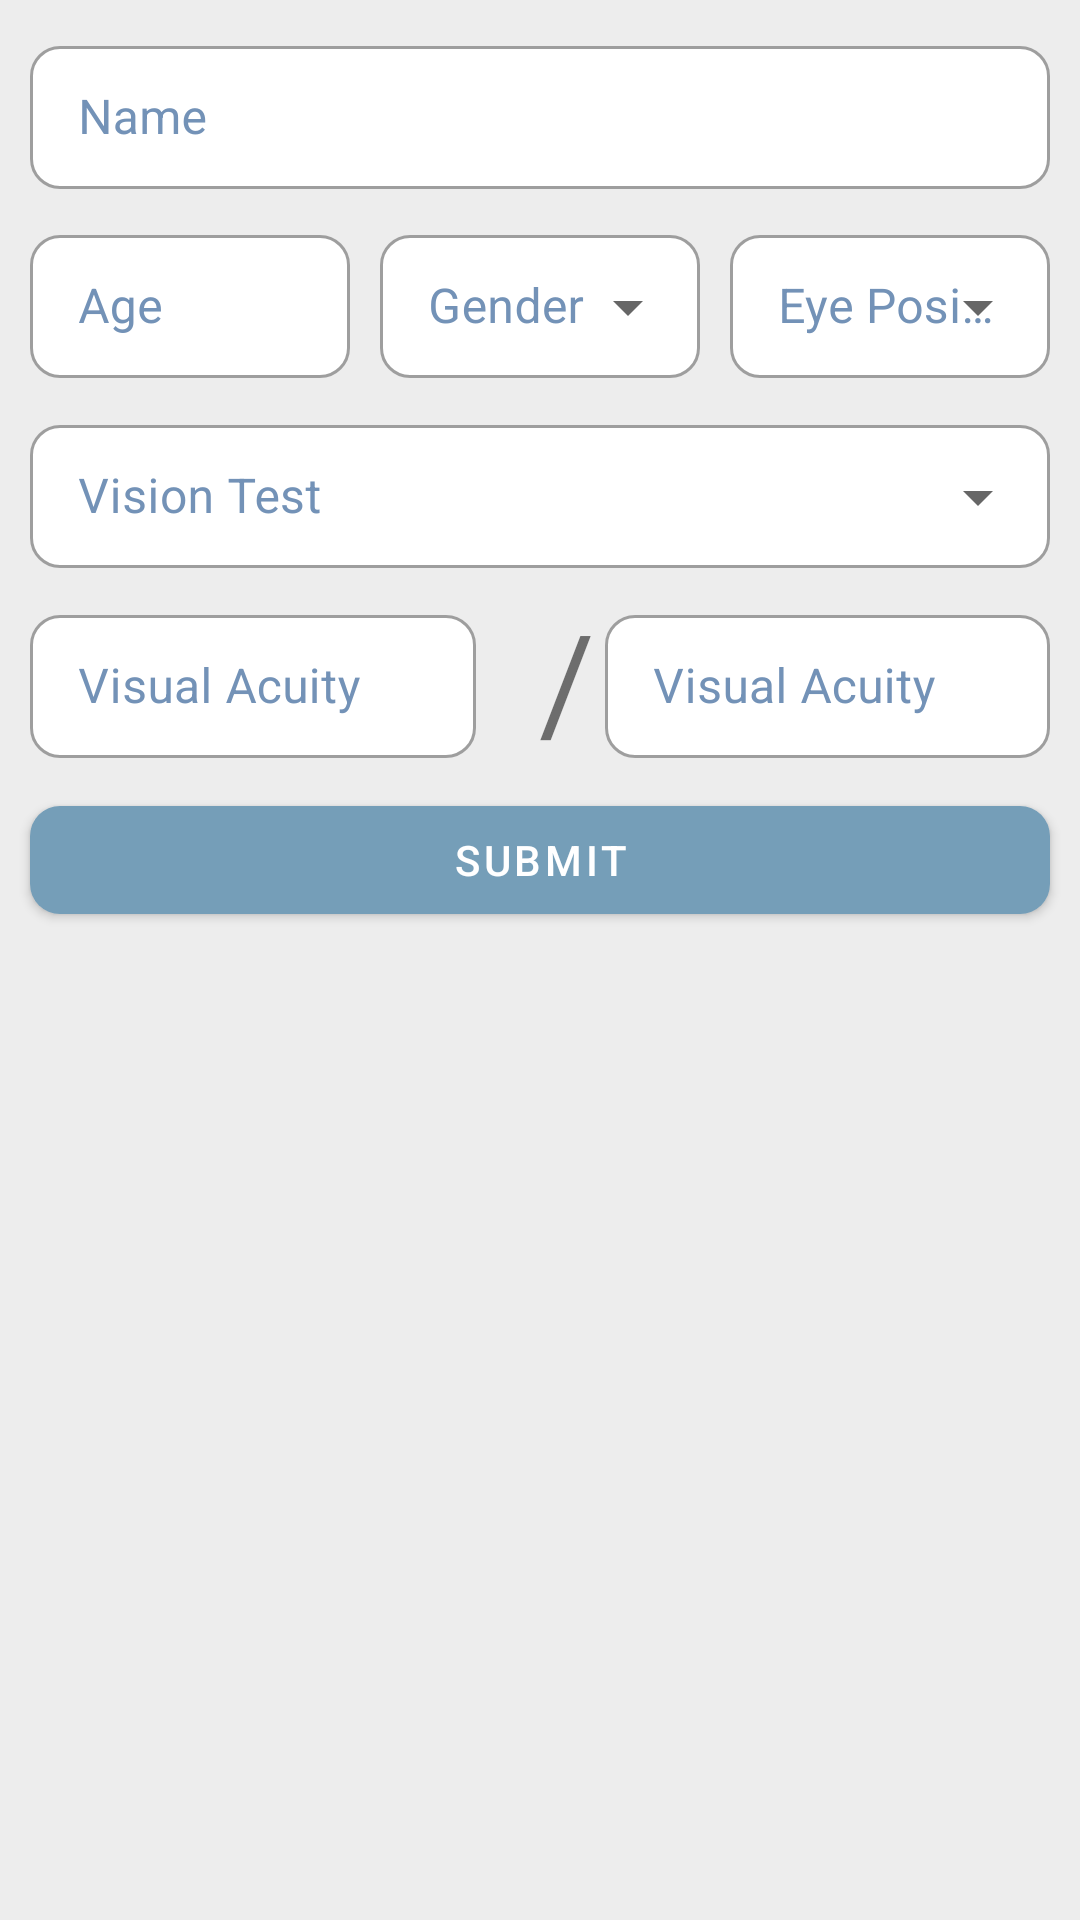

Write the Android layout XML for this screen, with the resource values it uses.
<!-- AndroidManifest.xml: application theme Theme.CataractDetectionApp -->
<!-- res/layout/activity_main.xml -->
<?xml version="1.0" encoding="utf-8"?>
<androidx.constraintlayout.widget.ConstraintLayout xmlns:android="http://schemas.android.com/apk/res/android"
    xmlns:app="http://schemas.android.com/apk/res-auto"
    xmlns:tools="http://schemas.android.com/tools"
    android:layout_width="match_parent"
    android:layout_height="match_parent"
    android:background="#ededed"
    tools:context=".MainActivity">

    <com.google.android.material.textfield.TextInputLayout
        android:id="@+id/textInputLayout"
        style="@style/Widget.MaterialComponents.TextInputLayout.OutlinedBox.Dense"
        android:layout_width="match_parent"
        android:layout_height="wrap_content"
        android:layout_margin="10dp"
        android:gravity="center"
        android:hint="@string/name"
        android:textColorHint="@color/cp4_1"
        app:boxBackgroundColor="@color/white"
        app:boxCornerRadiusBottomEnd="10dp"
        app:boxCornerRadiusBottomStart="10dp"
        app:boxCornerRadiusTopEnd="10dp"
        app:boxCornerRadiusTopStart="10dp"
        app:endIconMode="clear_text"
        app:layout_constraintBottom_toTopOf="@+id/textInputLayout2"
        app:layout_constraintEnd_toEndOf="parent"
        app:layout_constraintStart_toStartOf="parent"
        app:layout_constraintTop_toTopOf="parent">

        <com.google.android.material.textfield.TextInputEditText
            android:id="@+id/name"
            android:layout_width="match_parent"
            android:layout_height="wrap_content"
            android:imeOptions="actionDone"
            android:inputType="text"
            android:singleLine="true" />

    </com.google.android.material.textfield.TextInputLayout>

    <com.google.android.material.textfield.TextInputLayout
        android:id="@+id/textInputLayout3"
        style="@style/Widget.MaterialComponents.TextInputLayout.OutlinedBox.Dense.ExposedDropdownMenu"
        android:layout_width="0dp"
        android:layout_height="wrap_content"
        android:layout_marginTop="10dp"
        android:layout_marginBottom="10dp"
        android:gravity="center"
        android:textColorHint="@color/cp4_1"
        app:boxBackgroundColor="@color/white"
        app:boxCornerRadiusBottomEnd="10dp"
        app:boxCornerRadiusBottomStart="10dp"
        app:boxCornerRadiusTopEnd="10dp"
        app:boxCornerRadiusTopStart="10dp"
        app:layout_constraintEnd_toStartOf="@+id/textInputLayout4"
        app:layout_constraintHorizontal_bias="0.5"
        app:layout_constraintStart_toEndOf="@+id/textInputLayout2"
        app:layout_constraintTop_toBottomOf="@+id/textInputLayout">

        <AutoCompleteTextView
            android:id="@+id/gender"
            android:layout_width="match_parent"
            android:layout_height="wrap_content"
            android:editable="false"
            android:hint="@string/gender" />

    </com.google.android.material.textfield.TextInputLayout>

    <com.google.android.material.textfield.TextInputLayout
        android:id="@+id/textInputLayout4"
        style="@style/Widget.MaterialComponents.TextInputLayout.OutlinedBox.Dense.ExposedDropdownMenu"
        android:layout_width="0dp"
        android:layout_height="wrap_content"
        android:layout_margin="10dp"
        android:gravity="center"
        android:textColorHint="@color/cp4_1"
        app:boxBackgroundColor="@color/white"
        app:boxCornerRadiusBottomEnd="10dp"
        app:boxCornerRadiusBottomStart="10dp"
        app:boxCornerRadiusTopEnd="10dp"
        app:boxCornerRadiusTopStart="10dp"
        app:layout_constraintEnd_toEndOf="parent"
        app:layout_constraintHorizontal_bias="0.5"
        app:layout_constraintStart_toEndOf="@+id/textInputLayout3"
        app:layout_constraintTop_toBottomOf="@+id/textInputLayout">

        <AutoCompleteTextView
            android:id="@+id/eye"
            android:layout_width="match_parent"
            android:layout_height="wrap_content"
            android:editable="false"
            android:hint="@string/eye_position" />

    </com.google.android.material.textfield.TextInputLayout>

    <com.google.android.material.textfield.TextInputLayout
        android:id="@+id/textInputLayout5"
        style="@style/Widget.MaterialComponents.TextInputLayout.OutlinedBox.Dense.ExposedDropdownMenu"
        android:layout_width="match_parent"
        android:layout_height="wrap_content"
        android:layout_marginStart="10dp"
        android:layout_marginTop="10dp"
        android:layout_marginEnd="10dp"
        android:gravity="center"
        android:textColorHint="@color/cp4_1"
        app:boxBackgroundColor="@color/white"
        app:boxCornerRadiusBottomEnd="10dp"
        app:boxCornerRadiusBottomStart="10dp"
        app:boxCornerRadiusTopEnd="10dp"
        app:boxCornerRadiusTopStart="10dp"
        app:layout_constraintEnd_toEndOf="parent"
        app:layout_constraintStart_toStartOf="parent"
        app:layout_constraintTop_toBottomOf="@+id/textInputLayout3">

        <AutoCompleteTextView
            android:id="@+id/vision_type"
            android:layout_width="match_parent"
            android:layout_height="wrap_content"
            android:editable="false"
            android:hint="@string/vision_test" />

    </com.google.android.material.textfield.TextInputLayout>

    <com.google.android.material.textfield.TextInputLayout
        android:id="@+id/textInputLayout2"
        style="@style/Widget.MaterialComponents.TextInputLayout.OutlinedBox.Dense"
        android:layout_width="0dp"
        android:layout_height="wrap_content"
        android:layout_margin="10dp"
        android:gravity="center"
        android:hint="@string/age"
        android:textColorHint="@color/cp4_1"
        app:boxBackgroundColor="@color/white"
        app:boxCornerRadiusBottomEnd="10dp"
        app:boxCornerRadiusBottomStart="10dp"
        app:boxCornerRadiusTopEnd="10dp"
        app:boxCornerRadiusTopStart="10dp"
        app:endIconMode="clear_text"
        app:layout_constraintEnd_toStartOf="@+id/textInputLayout3"
        app:layout_constraintStart_toStartOf="parent"
        app:layout_constraintTop_toBottomOf="@+id/textInputLayout">

        <com.google.android.material.textfield.TextInputEditText
            android:id="@+id/age"
            android:layout_width="match_parent"
            android:layout_height="wrap_content"
            android:imeOptions="actionDone"
            android:inputType="number"
            android:singleLine="true" />

    </com.google.android.material.textfield.TextInputLayout>

    <androidx.constraintlayout.widget.ConstraintLayout
        android:id="@+id/constraintLayout"
        android:layout_width="match_parent"
        android:layout_height="wrap_content"
        app:layout_constraintBottom_toTopOf="@+id/submit"
        app:layout_constraintEnd_toEndOf="parent"
        app:layout_constraintStart_toStartOf="parent"
        app:layout_constraintTop_toBottomOf="@id/textInputLayout5">


        <TextView
            android:id="@+id/textView"
            android:layout_width="0dp"
            android:layout_height="match_parent"
            android:text=" /"
            android:textSize="45sp"
            app:layout_constraintBottom_toBottomOf="@id/constraintLayout"
            app:layout_constraintEnd_toStartOf="@+id/textInputLayout7"
            app:layout_constraintHorizontal_weight="1.0"
            app:layout_constraintStart_toEndOf="@+id/textInputLayout6"
            app:layout_constraintTop_toTopOf="@id/constraintLayout" />

        <com.google.android.material.textfield.TextInputLayout
            android:id="@+id/textInputLayout6"
            style="@style/Widget.MaterialComponents.TextInputLayout.OutlinedBox.Dense"
            android:layout_width="0dp"
            android:layout_height="wrap_content"
            android:layout_margin="10dp"
            android:layout_marginStart="9dp"
            android:gravity="center"
            android:hint="@string/vision_test_result"
            android:textColorHint="@color/cp4_1"
            app:boxBackgroundColor="@color/white"
            app:boxCornerRadiusBottomEnd="10dp"
            app:boxCornerRadiusBottomStart="10dp"
            app:boxCornerRadiusTopEnd="10dp"
            app:boxCornerRadiusTopStart="10dp"
            app:endIconMode="clear_text"
            app:layout_constraintBottom_toBottomOf="@id/constraintLayout"
            app:layout_constraintEnd_toStartOf="@+id/textView"
            app:layout_constraintHorizontal_chainStyle="spread_inside"
            app:layout_constraintHorizontal_weight="4.5"
            app:layout_constraintStart_toStartOf="@id/constraintLayout"
            app:layout_constraintTop_toTopOf="@id/constraintLayout">

            <com.google.android.material.textfield.TextInputEditText
                android:id="@+id/vision_1"
                android:layout_width="match_parent"
                android:layout_height="wrap_content"
                android:imeOptions="actionDone"
                android:inputType="numberDecimal"
                android:singleLine="true" />

        </com.google.android.material.textfield.TextInputLayout>

        <com.google.android.material.textfield.TextInputLayout
            android:id="@+id/textInputLayout7"
            style="@style/Widget.MaterialComponents.TextInputLayout.OutlinedBox.Dense"
            android:layout_width="0dp"
            android:layout_height="wrap_content"
            android:layout_marginTop="10dp"
            android:layout_marginEnd="10dp"
            android:layout_marginBottom="10dp"
            android:gravity="center"
            android:hint="@string/vision_test_result"
            android:textColorHint="@color/cp4_1"
            app:boxBackgroundColor="@color/white"
            app:boxCornerRadiusBottomEnd="10dp"
            app:boxCornerRadiusBottomStart="10dp"
            app:boxCornerRadiusTopEnd="10dp"
            app:boxCornerRadiusTopStart="10dp"
            app:endIconMode="clear_text"
            app:layout_constraintBottom_toBottomOf="parent"
            app:layout_constraintEnd_toEndOf="parent"
            app:layout_constraintHorizontal_weight="4.5"
            app:layout_constraintStart_toEndOf="@+id/textView"
            app:layout_constraintTop_toTopOf="parent">

            <com.google.android.material.textfield.TextInputEditText
                android:id="@+id/vision_2"
                android:layout_width="match_parent"
                android:layout_height="wrap_content"
                android:imeOptions="actionDone"
                android:inputType="numberDecimal"
                android:singleLine="true" />

        </com.google.android.material.textfield.TextInputLayout>

    </androidx.constraintlayout.widget.ConstraintLayout>

    <com.google.android.material.button.MaterialButton
        android:id="@+id/submit"
        android:layout_width="match_parent"
        android:layout_height="wrap_content"
        android:layout_marginStart="10dp"
        android:layout_marginEnd="10dp"
        android:text="@string/submit"
        app:cornerRadius="10dp"
        app:layout_constraintEnd_toEndOf="parent"
        app:layout_constraintStart_toStartOf="parent"
        app:layout_constraintTop_toBottomOf="@+id/constraintLayout" />

</androidx.constraintlayout.widget.ConstraintLayout>
<!-- resources referenced by this layout -->
<resources>
  <color name="cp4_1">#ff7392b7</color>
  <color name="white">#FFFFFFFF</color>
  <string name="age">Age</string>
  <string name="eye_position">Eye Position</string>
  <string name="gender">Gender</string>
  <string name="name">Name</string>
  <string name="submit">Submit</string>
  <string name="vision_test">Vision Test</string>
  <string name="vision_test_result">Visual Acuity</string>
  <style name="Theme.CataractDetectionApp" parent="Theme.MaterialComponents.DayNight.DarkActionBar">
          
          <item name="colorPrimary">@color/cp4_2</item>
          <item name="colorPrimaryVariant">@color/cp4_1</item>
          <item name="colorOnPrimary">@color/white</item>
          
          <item name="colorSecondary">@color/cp4_4</item>
          <item name="colorSecondaryVariant">@color/cp4_3</item>
          <item name="colorOnSecondary">@color/black</item>
          
          <item name="android:statusBarColor" tools:targetApi="l">?attr/colorPrimaryVariant</item>
          
      </style>
  <color name="cp4_2">#ff759eb8</color>
  <color name="cp4_4">#ffc5d5ea</color>
  <color name="cp4_3">#ffb3c5d7</color>
  <color name="black">#FF000000</color>
</resources>
